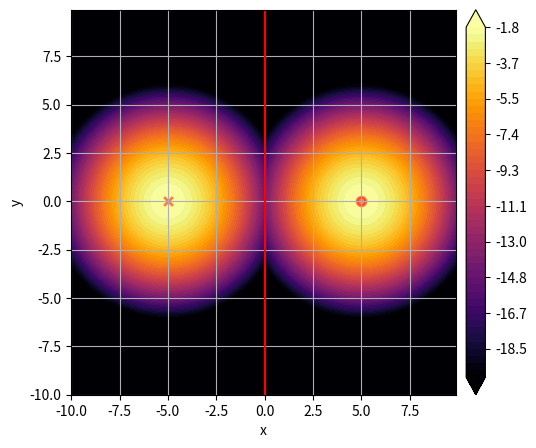

This figure's Python source:
# 2次元正規分布の描画
# sketch of 2-D normal distribution

# モジュールの読み込み
# import required python modules
import numpy as np
import matplotlib.pyplot as plt
import matplotlib.cm as cm
import scipy.stats as st
from mpl_toolkits.axes_grid1 import make_axes_locatable

# 正規分布の平均ベクトル（Mu1, Mu2）と共分散行列(Sigma1, Sigma2)の設定例
# set mean vectors（Mu1, Mu2）and covariance matrices (Sigma1, Sigma2)
Mu1 = np.array([5.0,0.0])
Mu2 = np.array([-5.0,0.0])
Sigma1 = np.array([[1.0,0.0],[0.0,1.0]])
Sigma2 = np.array([[1.0,0.0],[0.0,1.0]])

# 格子点の生成
# generate grid
x = y = np.arange(-10, 10, 0.1)
X, Y = np.meshgrid(x, y)
pos = np.dstack((X,Y))

# 与えられた分布のposにおける確率密度値
# probability density value at pos for given distribution
Z1 = st.multivariate_normal.pdf(pos, mean=Mu1, cov=Sigma1)
Z2 = st.multivariate_normal.pdf(pos, mean=Mu2, cov=Sigma2)

Z = np.log(np.fmax(Z1, Z2))
Zdiff = Z1 - Z2

maxZ = np.max(Z)
minZ = np.min(Z)

# Zの最小値の設定
# set minimum value of Z
minZ = -20

# figureオブジェクトの生成
# generate figure object
fig = plt.figure(figsize=(7,5))

# subplotの書式設定
# format subplot
ax = fig.add_subplot(111, aspect='equal')

# 軸ラベルの設定
# set axis labels
ax.set_xlabel('x')
ax.set_ylabel('y')

# 等高線（等確率密度線）の描画
# sketch contours (equi-probability density contours)
levels = np.linspace(minZ, maxZ, 50)
cs = ax.contourf(X, Y, Z, levels=levels, cmap=cm.inferno, extend='both')

# 決定境界の描画
# sketch decision boundary
ax.contour(X, Y, Zdiff, levels=[-1.0e-300, 1.0e-300], colors='r', linestyles='-')

# 平均ベクトルの表示
# plot mean vectors
ax.scatter(Mu1[0], Mu1[1], s=40, c='red',  marker='o', alpha=0.5, linewidths=2)
ax.scatter(Mu2[0], Mu2[1], s=40, c='red',  marker='x', alpha=0.5, linewidths=2)

# カラー・バーの表示
# show color bar
# create the same size divider as the contour graph
divider = make_axes_locatable(ax)
# append 5% space to the right-end
cax = divider.append_axes('right', size='5%', pad=0.1)  
fig.colorbar(cs, cax=cax, format='%.1f')

# グリッドの表示
# show grid
ax.grid()

# グラフの表示
# show graph
plt.show()
